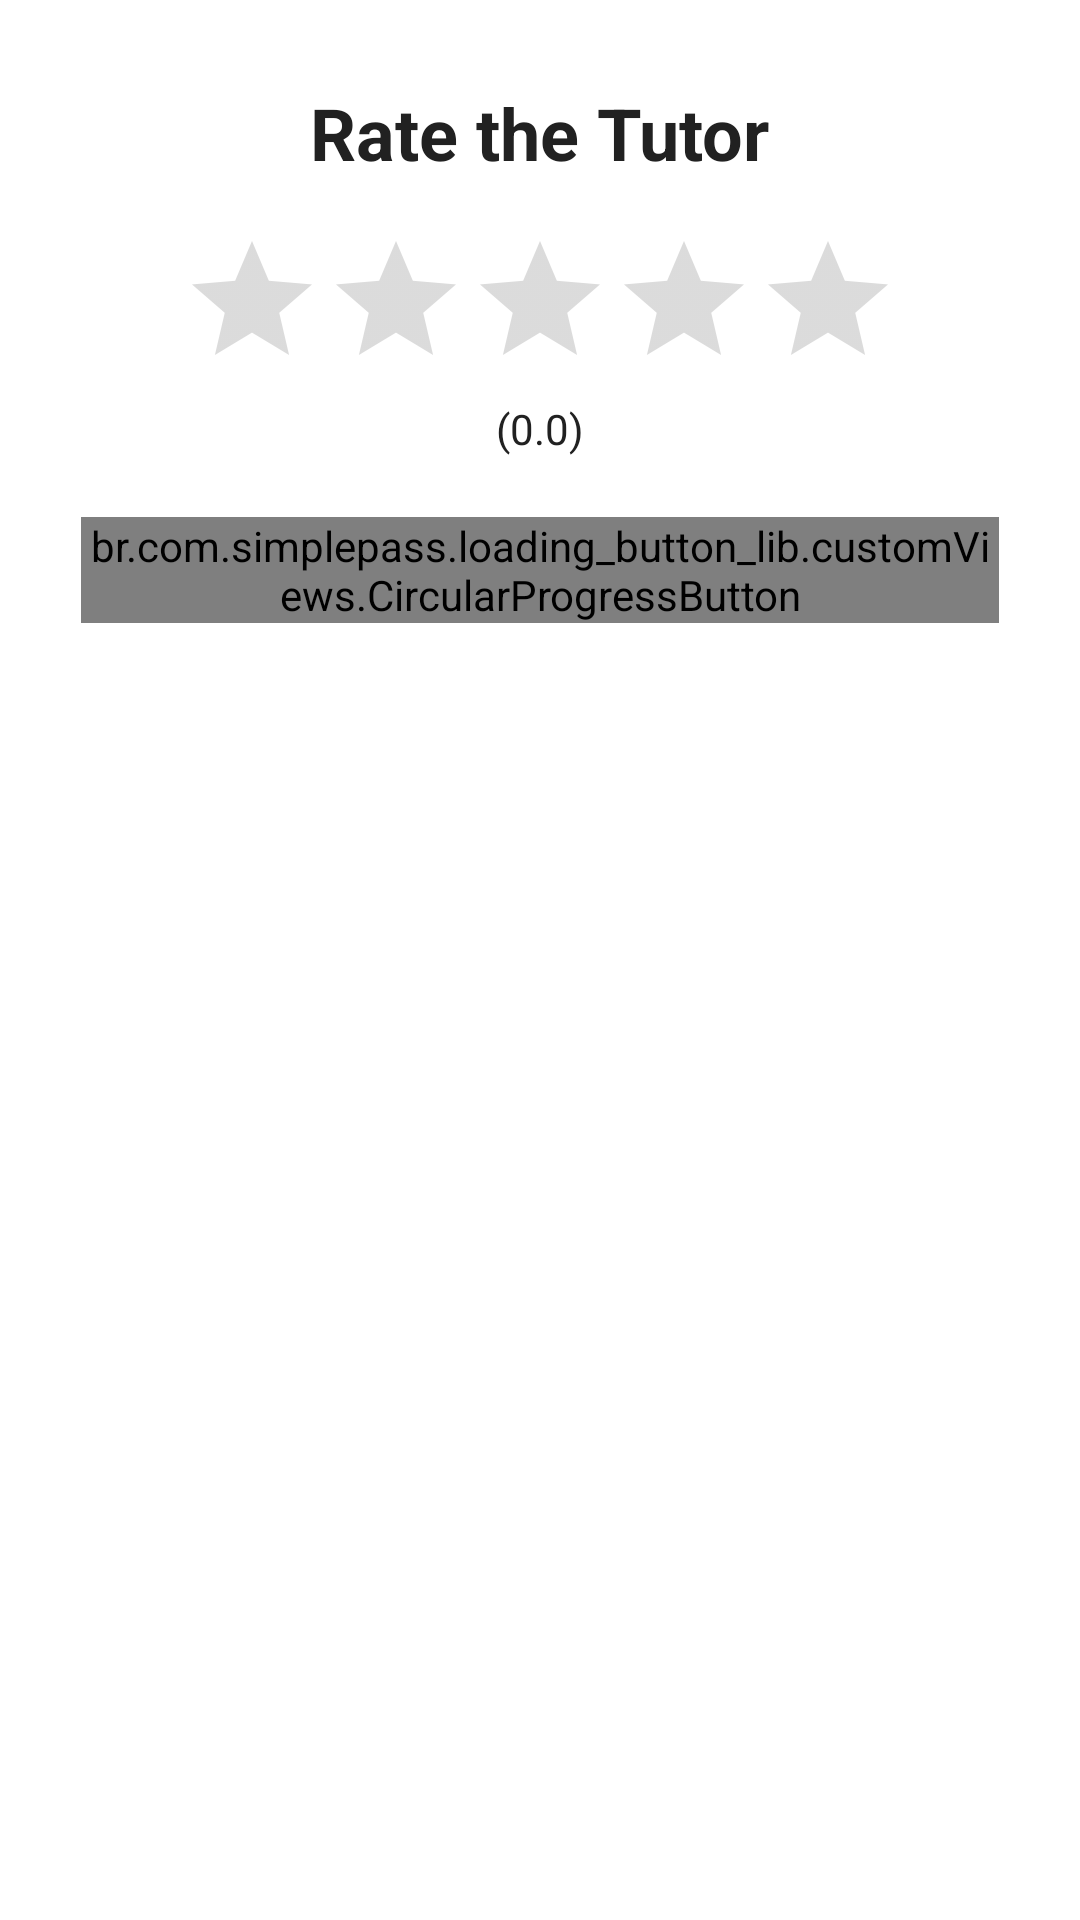

The Android layout XML behind this screen, and the referenced resources:
<!-- AndroidManifest.xml: application theme Theme.Tutortek -->
<!-- res/layout/dialog_rate.xml -->
<?xml version="1.0" encoding="utf-8"?>
<RelativeLayout xmlns:android="http://schemas.android.com/apk/res/android"
    android:layout_width="match_parent"
    android:layout_height="match_parent"
    xmlns:card_view="http://schemas.android.com/apk/res-auto"
    xmlns:app="http://schemas.android.com/apk/res-auto">

    <androidx.cardview.widget.CardView
        android:layout_width="wrap_content"
        android:layout_height="wrap_content"
        card_view:cardUseCompatPadding="true"
        android:background="?colorOnPrimary"
        app:cardCornerRadius="16dp">

        <LinearLayout
            android:layout_width="match_parent"
            android:layout_height="match_parent"
            android:orientation="vertical"
            android:gravity="center"
            android:padding="20dp">

            <TextView
                android:layout_width="wrap_content"
                android:layout_height="wrap_content"
                android:text="@string/dialog_rate_header"
                android:textColor="?android:textColorPrimary"
                android:textSize="24sp"
                android:textStyle="bold"/>

            <RatingBar
                android:layout_width="wrap_content"
                android:layout_height="wrap_content"
                android:id="@+id/rating_bar"
                android:stepSize="0.5"
                android:numStars="5"
                android:progressTint="@color/color_primary"
                android:layout_marginTop="16dp"/>

            <TextView
                android:layout_width="wrap_content"
                android:layout_height="wrap_content"
                android:id="@+id/selected_rating"
                android:text="@string/selected_rating_placeholder"
                android:textColor="?android:textColorPrimary"/>

            <br.com.simplepass.loading_button_lib.customViews.CircularProgressButton
                style="@style/loginButton"
                android:id="@+id/btn_submit_rating"
                android:text="@string/btn_submit"
                android:layout_marginTop="20dp"
                app:initialCornerAngle="27dp"
                app:spinning_bar_color="#FFF"
                app:spinning_bar_padding="6dp"
                app:spinning_bar_width="4dp"/>

        </LinearLayout>

    </androidx.cardview.widget.CardView>

</RelativeLayout>
<!-- resources referenced by this layout -->
<resources>
  <color name="color_primary">#FF2196F3</color>
  <string name="btn_submit">Submit</string>
  <string name="dialog_rate_header">Rate the Tutor</string>
  <string name="selected_rating_placeholder">(0.0)</string>
  <style name="loginButton" parent="viewParent">
          <item name="android:background">@drawable/background_button_blue</item>
          <item name="android:textColor">@color/white</item>
          <item name="android:textStyle">bold</item>
      </style>
  <style name="Theme.Tutortek" parent="Theme.MaterialComponents.DayNight.NoActionBar">
          
          <item name="colorPrimary">@color/purple_500</item>
          <item name="colorPrimaryVariant">@color/purple_700</item>
          <item name="colorOnPrimary" format="color|reference">@color/white</item>
          
          <item name="colorSecondary">@color/color_primary</item>
          <item name="colorSecondaryVariant">@color/teal_700</item>
          <item name="colorOnSecondary">@color/white</item>
          
          <item name="android:statusBarColor" tools:targetApi="l">?attr/colorPrimaryVariant</item>
          
          <item name="android:textColorPrimary">@color/color_text_primary</item>
          <item name="android:textColorSecondary">@color/color_text_secondary</item>
      </style>
  <style name="viewParent">
          <item name="android:layout_width">wrap_content</item>
          <item name="android:layout_height">wrap_content</item>
      </style>
  <!-- drawable background_button_blue (drawable) -->
  <?xml version="1.0" encoding="utf-8"?>
  <shape xmlns:android="http://schemas.android.com/apk/res/android" android:shape="rectangle" >
      <corners
          android:radius="26dp" />
  
      <solid
          android:color="@color/color_primary"/>
  
      <padding
          android:left="10dp"
          android:top="0dp"
          android:right="0dp"
          android:bottom="0dp" />
      <size
          android:width="182dp"
          android:height="40dp" />
  </shape>
  <color name="white">#FFFFFFFF</color>
  <color name="purple_500">#FF6200EE</color>
  <color name="purple_700">#FF3700B3</color>
  <color name="teal_700">#FF018786</color>
  <color name="color_text_primary">#FF212121</color>
  <color name="color_text_secondary">#FF757575</color>
</resources>
